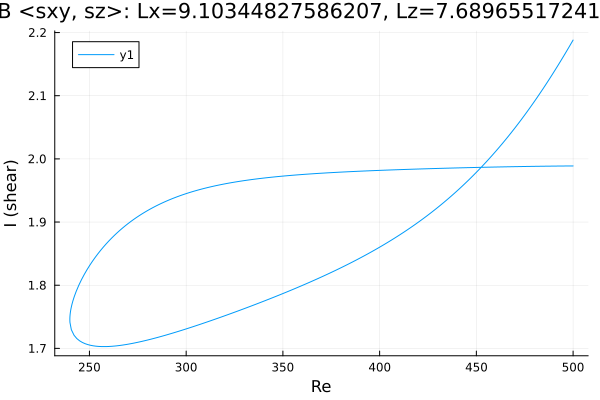

The file beside this chart, header and first rows:
Re, shear
500.0, 1.989
498.9, 1.989
497.5, 1.989
496.1, 1.989
494.6, 1.989
493.2, 1.989
491.8, 1.989
490.4, 1.989
489, 1.989
487.6, 1.989
486.2, 1.988
484.7, 1.988
483.3, 1.988
481.9, 1.988
480.5, 1.988
479.1, 1.988
477.7, 1.988
476.3, 1.988
474.8, 1.988
473.4, 1.988
472, 1.988
470.6, 1.988
469.2, 1.988
467.8, 1.988
466.4, 1.988
464.9, 1.987
463.5, 1.987
462.1, 1.987
460.7, 1.987
459.3, 1.987
457.9, 1.987
456.5, 1.987
455, 1.987
453.6, 1.987
452.2, 1.987
450.8, 1.987
449.4, 1.986
448, 1.986
446.6, 1.986
445.1, 1.986
443.7, 1.986
442.3, 1.986
440.9, 1.986
439.5, 1.986
438.1, 1.986
436.7, 1.985
435.2, 1.985
433.8, 1.985
432.4, 1.985
431, 1.985
429.6, 1.985
428.2, 1.985
426.8, 1.985
425.3, 1.984
423.9, 1.984
422.5, 1.984
421.1, 1.984
419.7, 1.984
418.3, 1.984
416.9, 1.984
... 384 more rows
